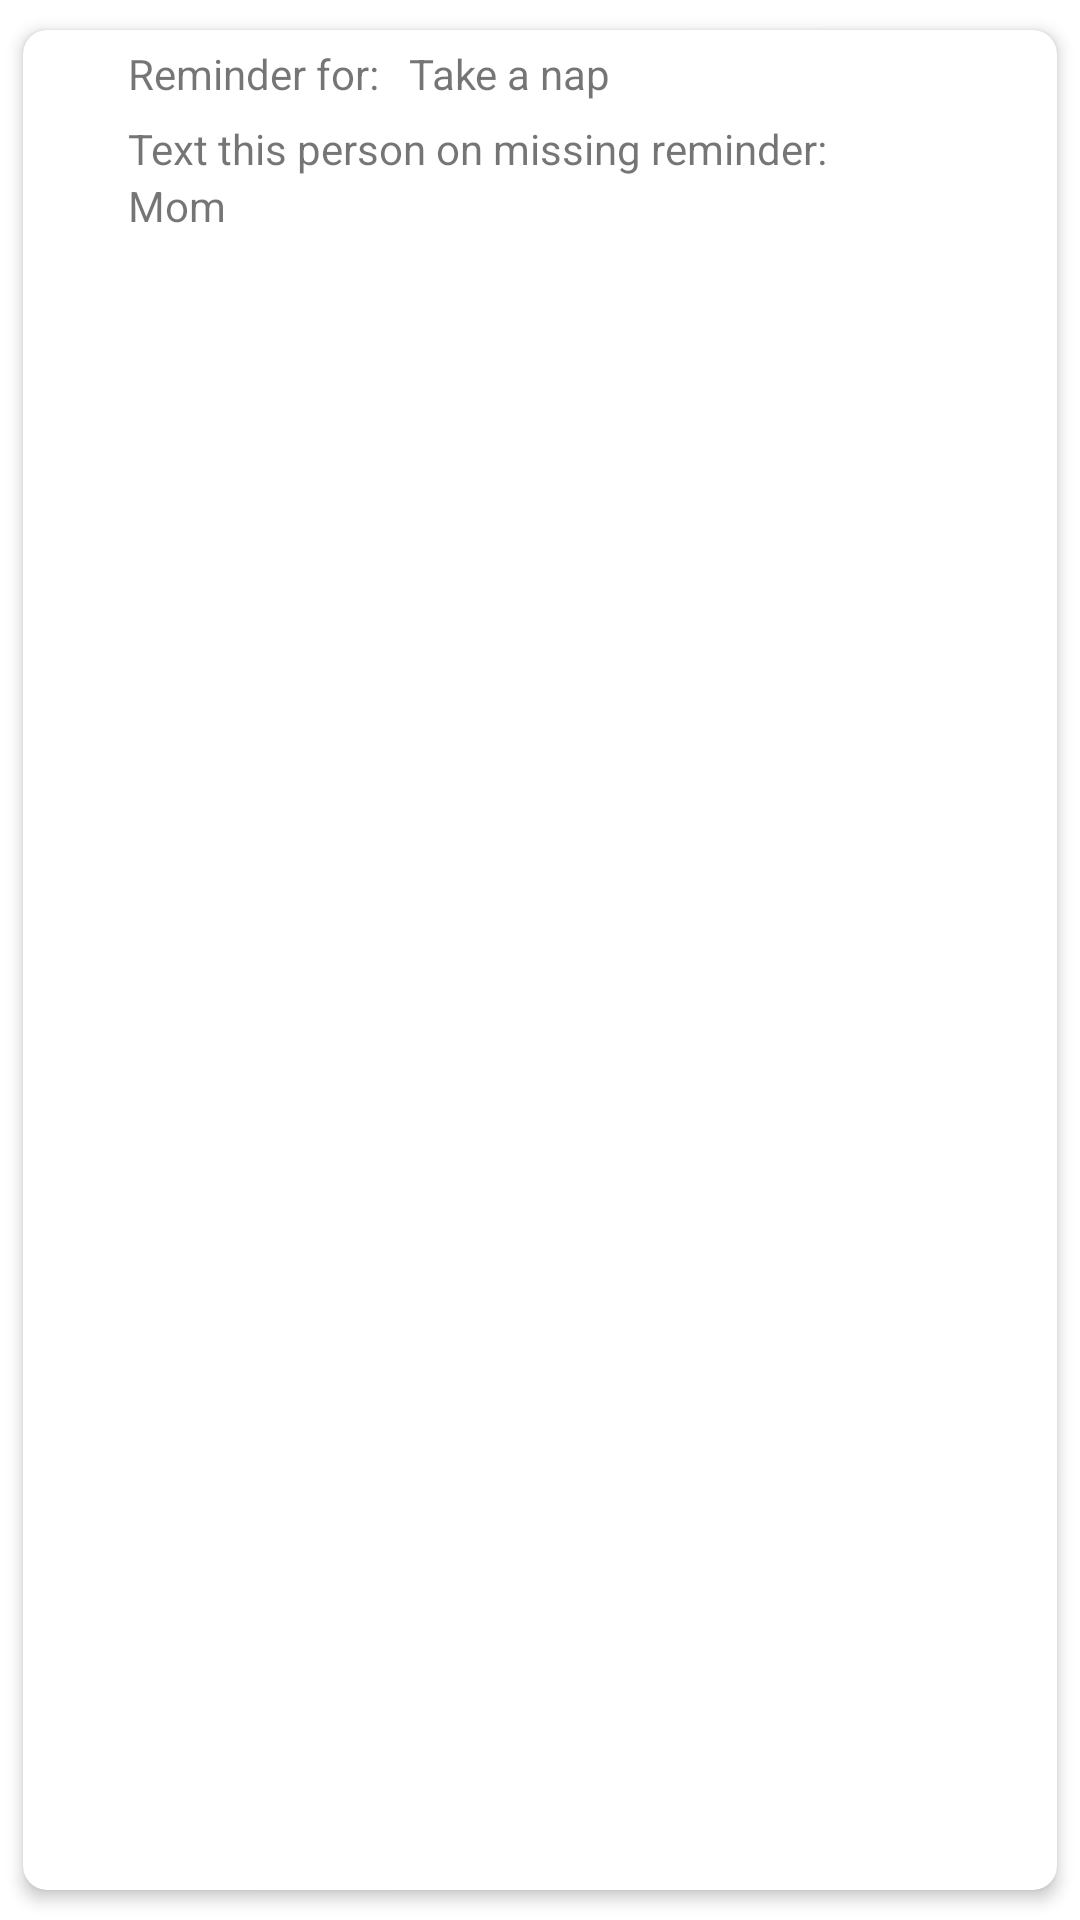

Reconstruct the res/layout file that produces this screen, plus the resources it refers to.
<!-- AndroidManifest.xml: application theme Theme.FriendlyReminder -->
<!-- res/layout/single_reminder_card.xml -->
<?xml version="1.0" encoding="utf-8"?>
<androidx.cardview.widget.CardView
    xmlns:android="http://schemas.android.com/apk/res/android"
    xmlns:app="http://schemas.android.com/apk/res-auto"
    android:layout_width="match_parent"
    android:layout_height="wrap_content"
    android:layout_margin="0dp"
    app:cardBackgroundColor="@color/white"
    app:cardCornerRadius="8dp"
    app:cardElevation="3dp"
    app:cardMaxElevation="5dp"
    app:cardPreventCornerOverlap="true"
    app:cardUseCompatPadding="true">

    <RelativeLayout
        android:layout_width="wrap_content"
        android:layout_height="wrap_content"/>

    <LinearLayout
        android:id="@+id/checkbox_layout"
        android:layout_width="30dp"
        android:layout_height="match_parent"
        android:gravity="center">

        <CheckBox android:layout_width="wrap_content"
            android:layout_height="wrap_content"
            android:id="@+id/action_checkbox"
            android:gravity="center_vertical|center_horizontal"
            android:buttonTint="@android:color/holo_green_light"
            style="@style/rounded_checkbox"/>

    </LinearLayout>


    <RelativeLayout
        android:layout_width="match_parent"
        android:layout_height="wrap_content"
        android:id="@+id/reminder_details"
        android:layout_marginLeft="30dp">

        <TextView
            android:layout_width="wrap_content"
            android:id="@+id/for_reminder_text"
            android:layout_height="25dp"
            android:layout_marginLeft="5dp"
            android:layout_marginTop="5dp"
            android:text="@string/reminder_for_text"/>

        <TextView
            android:layout_width="wrap_content"
            android:id="@+id/reminder_name"
            android:layout_height="25dp"
            android:text="@string/default_reminder_name"
            android:layout_toRightOf="@id/for_reminder_text"
            android:layout_marginLeft="10dp"
            android:layout_marginTop="5dp"/>
        <TextView
            android:layout_width="wrap_content"
            android:layout_height="wrap_content"
            android:id="@+id/contact_name_text"
            android:text="@string/text_miss_reminder"
            android:layout_marginLeft="5dp"
            android:layout_below="@id/for_reminder_text"/>
        <TextView
            android:layout_width="wrap_content"
            android:layout_height="wrap_content"
            android:id="@+id/contact_name"
            android:text="@string/default_contact_name"
            android:layout_marginLeft="5dp"
            android:layout_marginBottom="5dp"
            android:layout_below="@id/contact_name_text"/>

    </RelativeLayout>

</androidx.cardview.widget.CardView>
<!-- resources referenced by this layout -->
<resources>
  <string name="default_contact_name">Mom</string>
  <string name="default_reminder_name">Take a nap</string>
  <string name="reminder_for_text">Reminder for:</string>
  <string name="text_miss_reminder">Text this person on missing reminder:</string>
  <style name="rounded_checkbox" parent="@style/Widget.AppCompat.CompoundButton.CheckBox">
          <item name="android:button">@drawable/checkbox_selector</item>
          <item name="android:background">@android:color/transparent</item>
      </style>
  <style name="Theme.FriendlyReminder" parent="Theme.MaterialComponents.DayNight.DarkActionBar">
          
          <item name="colorPrimary">@color/teal_200</item>
          <item name="colorPrimaryVariant">@color/purple_700</item>
          <item name="colorOnPrimary">@color/white</item>
          
          <item name="colorSecondary">@color/teal_200</item>
          <item name="colorSecondaryVariant">@color/teal_700</item>
          <item name="colorOnSecondary">@color/black</item>
          
          <item name="android:statusBarColor" tools:targetApi="l">?attr/colorPrimaryVariant</item>
          
      </style>
  <!-- drawable checkbox_selector (drawable) -->
  <?xml version="1.0" encoding="utf-8"?>
  <selector xmlns:android="http://schemas.android.com/apk/res/android">
      <item android:drawable="@drawable/ic_checkbox_checked"
          android:state_checked="true" />
      <item android:drawable="@drawable/ic_checkbox_unchecked"/>
  </selector>
  <!-- drawable ic_checkbox_checked (drawable) -->
  <vector xmlns:android="http://schemas.android.com/apk/res/android"
      android:width="24dp"
      android:height="24dp"
      android:viewportWidth="24"
      android:viewportHeight="24"
      android:tint="?attr/colorControlNormal">
    <path
        android:fillColor="@android:color/holo_green_light"
        android:pathData="M12,2C6.48,2 2,6.48 2,12s4.48,10 10,10 10,-4.48 10,-10S17.52,2 12,2zM10,17l-5,-5 1.41,-1.41L10,14.17l7.59,-7.59L19,8l-9,9z"/>
  </vector>
  <!-- not gathered from this repository: default colours our renderer supplied (Android Studio template values) -->
  <color name="purple_700">#FF3700B3</color>
  <color name="teal_200">#FF03DAC5</color>
  <color name="teal_700">#FF018786</color>
  <color name="black">#FF000000</color>
  <color name="white">#FFFFFFFF</color>
</resources>
